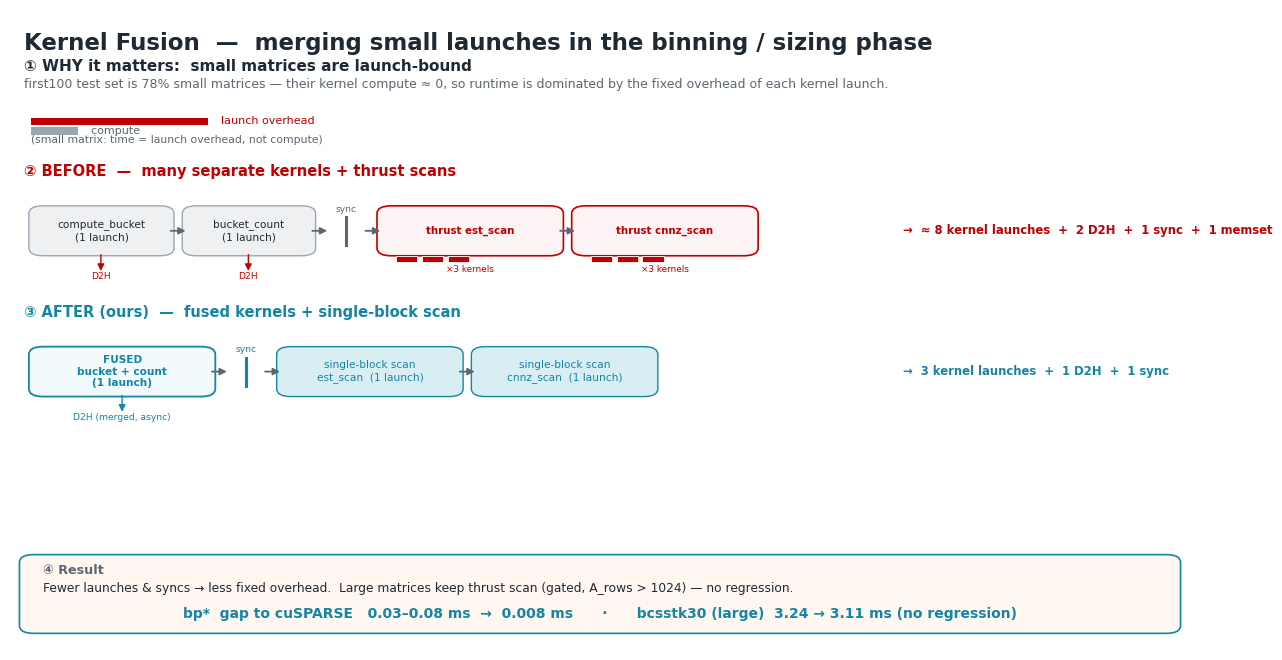

Write Python code to recreate this figure. (Note: this script raises an exception after producing the figure.)
#!/usr/bin/env python3
# fig/launch_fusion_detail.png — dedicated page: kernel fusion in the binning/sizing phase.
import os, matplotlib
matplotlib.use("Agg")
import matplotlib.pyplot as plt
from matplotlib.patches import FancyBboxPatch, FancyArrowPatch, Rectangle

TEAL="#1485A4"; RED="#C00000"; GRAY="#9AA6B2"; MUTED="#5C6773"; INK="#1F2933"
BG="#FFFFFF"; TINT_T="#F2FAFB"; TINT_R="#FCF4F4"
plt.rcParams.update({"font.family":"DejaVu Sans","text.color":INK})

fig=plt.figure(figsize=(11.8,6.4),dpi=200,facecolor=BG)
ax=fig.add_axes([0,0,1,1]); ax.axis("off"); ax.set_xlim(0,1); ax.set_ylim(0,1)

def box(x,y,w,h,fc,ec,lw=1.3,rad=0.012,fs=8.0,txt=None,c=INK,bold=False,ls="-"):
    ax.add_patch(FancyBboxPatch((x,y),w,h,boxstyle=f"round,pad=0.004,rounding_size={rad}",fc=fc,ec=ec,lw=lw,zorder=3,linestyle=ls))
    if txt: ax.text(x+w/2,y+h/2,txt,ha="center",va="center",fontsize=fs,color=c,fontweight=("bold" if bold else "normal"),zorder=4)
def arr(x0,y0,x1,y1,c=MUTED,lw=1.3,ls="-"):
    ax.add_patch(FancyArrowPatch((x0,y0),(x1,y1),arrowstyle="-|>",mutation_scale=10,color=c,lw=lw,linestyle=ls,zorder=4,shrinkA=1,shrinkB=1))
def syncmark(x,y,c):
    ax.plot([x,x],[y-0.022,y+0.022],color=c,lw=2.2,zorder=5)
    ax.text(x,y+0.030,"sync",ha="center",fontsize=6.6,color=c)

fig.text(0.012,0.965,"Kernel Fusion  —  merging small launches in the binning / sizing phase",
         fontsize=16.5,fontweight="bold",color=INK,ha="left",va="top")

# ============ WHY ============
fig.text(0.012,0.905,"① WHY it matters:  small matrices are launch-bound",
         fontsize=11,fontweight="bold",color=INK,ha="left")
fig.text(0.012,0.878,"first100 test set is 78% small matrices — their kernel compute ≈ 0, so runtime is dominated by the fixed overhead of each kernel launch.",
         fontsize=9.0,color=MUTED,ha="left")
# tiny bar: compute vs launch overhead
bx=0.018
ax.add_patch(Rectangle((bx,0.805),0.040,0.012,fc=GRAY,ec="none"))       # compute (small)
ax.add_patch(Rectangle((bx,0.820),0.150,0.012,fc=RED,ec="none"))        # launch overhead (big)
ax.text(bx+0.155,0.826,"  launch overhead",fontsize=8.0,color=RED,va="center")
ax.text(bx+0.045,0.811,"  compute",fontsize=8.0,color=MUTED,va="center")
ax.text(bx,0.792,"(small matrix: time = launch overhead, not compute)",fontsize=7.8,color=MUTED)

# ============ BEFORE / AFTER ============
# BEFORE row
fig.text(0.012,0.74,"② BEFORE  —  many separate kernels + thrust scans",fontsize=10.5,color=RED,fontweight="bold")
yb=0.62; hb=0.07
box(0.020,yb,0.115,hb,"#eef0f2",GRAY,1.0,fs=7.6,txt="compute_bucket\n(1 launch)")
arr(0.135,yb+hb/2,0.150,yb+hb/2)
box(0.150,yb,0.105,hb,"#eef0f2",GRAY,1.0,fs=7.6,txt="bucket_count\n(1 launch)")
arr(0.255,yb+hb/2,0.270,yb+hb/2)
# D2H markers under the two
arr(0.077,yb,0.077,yb-0.030,RED,1.0); ax.text(0.077,yb-0.040,"D2H",ha="center",fontsize=6.6,color=RED)
arr(0.202,yb,0.202,yb-0.030,RED,1.0); ax.text(0.202,yb-0.040,"D2H",ha="center",fontsize=6.6,color=RED)
syncmark(0.285,yb+hb/2,MUTED)
arr(0.300,yb+hb/2,0.315,yb+hb/2)
# thrust scans — each = multiple kernels (show 3 mini boxes)
def thrust(x,lab):
    box(x,yb,0.150,hb,TINT_R,RED,1.2,fs=7.4,txt=lab,c=RED,bold=True)
    for k in range(3): ax.add_patch(Rectangle((x+0.012+k*0.022,yb-0.014),0.018,0.010,fc=RED,ec="white",lw=0.6,zorder=4))
    ax.text(x+0.075,yb-0.030,"×3 kernels",ha="center",fontsize=6.4,color=RED)
thrust(0.315,"thrust est_scan")
arr(0.465,yb+hb/2,0.480,yb+hb/2)
thrust(0.480,"thrust cnnz_scan")
ax.text(0.75,yb+hb/2,"  →  ≈ 8 kernel launches  +  2 D2H  +  1 sync  +  1 memset",fontsize=8.4,color=RED,fontweight="bold",va="center")

# AFTER row
fig.text(0.012,0.52,"③ AFTER (ours)  —  fused kernels + single-block scan",fontsize=10.5,color=TEAL,fontweight="bold")
ya=0.40; ha=0.07
box(0.020,ya,0.150,ha,TINT_T,TEAL,1.3,fs=7.6,txt="FUSED\nbucket + count\n(1 launch)",c=TEAL,bold=True)
arr(0.170,ya+ha/2,0.185,ya+ha/2)
# merged D2H + sync
arr(0.095,ya,0.095,ya-0.030,TEAL,1.0); ax.text(0.095,ya-0.040,"D2H (merged, async)",ha="center",fontsize=6.6,color=TEAL)
syncmark(0.200,ya+ha/2,TEAL)
arr(0.215,ya+ha/2,0.230,ya+ha/2)
box(0.230,ya,0.150,ha,"#d9eef3",TEAL,1.0,fs=7.6,txt="single-block scan\nest_scan  (1 launch)",c=TEAL)
arr(0.380,ya+ha/2,0.395,ya+ha/2)
box(0.395,ya,0.150,ha,"#d9eef3",TEAL,1.0,fs=7.6,txt="single-block scan\ncnnz_scan  (1 launch)",c=TEAL)
ax.text(0.75,ya+ha/2,"  →  3 kernel launches  +  1 D2H  +  1 sync",fontsize=8.4,color=TEAL,fontweight="bold",va="center")

# ============ result ============
ax.add_patch(FancyBboxPatch((0.012,0.03),0.976,0.115,boxstyle="round,pad=0.004,rounding_size=0.012",fc="#FFF7F0",ec=TEAL,lw=1.2,zorder=2))
ax.text(0.028,0.118,"④ Result",fontsize=9.2,color=MUTED,fontweight="bold")
ax.text(0.028,0.090,"Fewer launches & syncs → less fixed overhead.  Large matrices keep thrust scan (gated, A_rows > 1024) — no regression.",
        fontsize=8.8,color=INK)
ax.text(0.5,0.050,"bp*  gap to cuSPARSE   0.03–0.08 ms  →  0.008 ms      ·      bcsstk30 (large)  3.24 → 3.11 ms (no regression)",
        ha="center",fontsize=10.0,color=TEAL,fontweight="bold")

fig.savefig("fig/launch_fusion_detail.png",dpi=200,bbox_inches="tight",facecolor=BG)
print("wrote fig/launch_fusion_detail.png")
